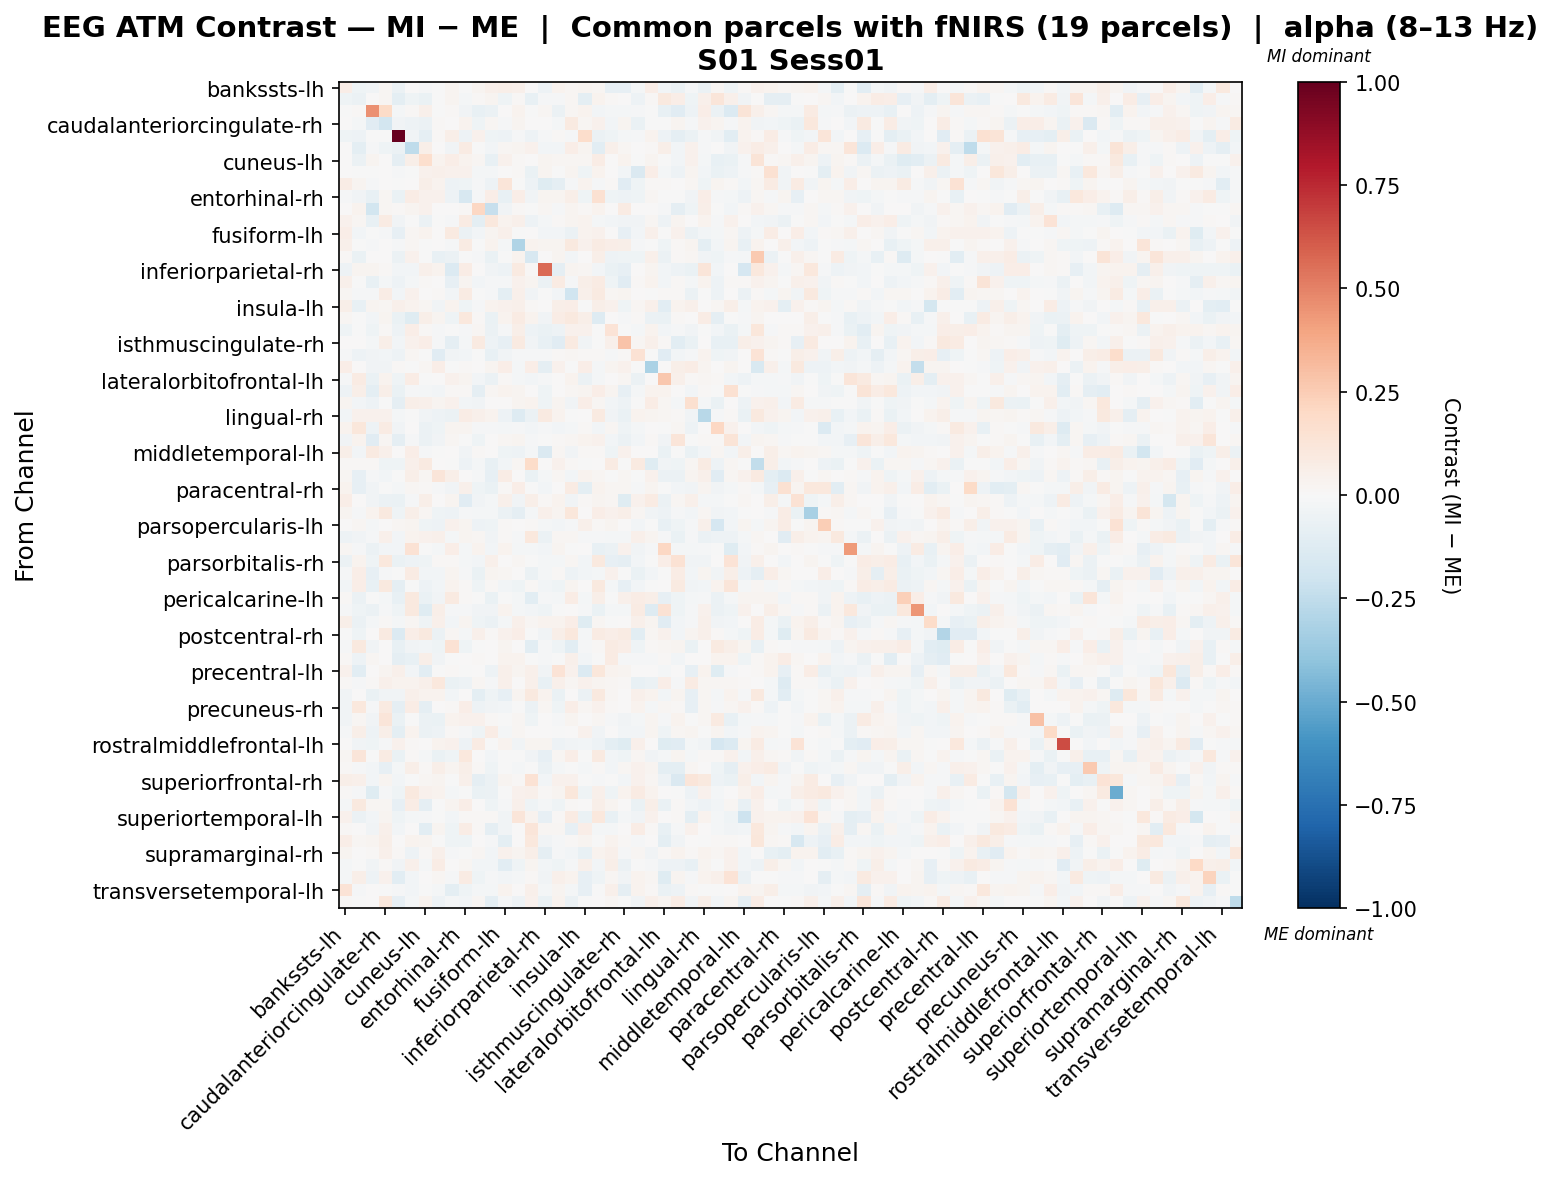

Values plotted in this chart, from the file beside it:
, bankssts-lh, bankssts-rh, caudalanteriorcingulate-lh, caudalanteriorcingulate-rh, caudalmiddlefrontal-lh, caudalmiddlefrontal-rh, cuneus-lh, cuneus-rh, entorhinal-lh, entorhinal-rh, frontalpole-lh, frontalpole-rh, fusiform-lh, fusiform-rh, inferiorparietal-lh, inferiorparietal-rh, inferiortemporal-lh, inferiortemporal-rh, insula-lh, insula-rh, isthmuscingulate-lh, isthmuscingulate-rh, lateraloccipital-lh
bankssts-lh, 0.0648, -0.04129, -0.03165, 0.0165, -0.05971, 0.002616, -0.009355, -0.00386, 0.03079, -0.002767, 0.02754, 0.04826, 0.05871, 0.05198, 0.007588, -0.04798, 0.03815, 0.01823, 0.02925, 0.01964, -0.08233, -0.07955, -0.01871
bankssts-rh, -0.03957, -0.05646, 0.003884, 0.02123, -0.1004, -0.0461, -0.06302, -0.006952, 0.03017, -0.02234, 0.01292, 0.02473, -0.04529, 0.01246, -0.07368, -0.009195, -0.01362, 0.01664, -0.0962, 0.03155, 0.01055, 0.003084, -0.05438
caudalanteriorcingulate-lh, -0.005821, 0.01276, 0.4551, 0.1938, -0.01825, 0.01149, 0.04945, -0.004295, 0.008185, -0.03613, -0.07699, -0.05632, 0.007035, 0.0332, -0.0007159, 0.02044, -0.06134, 0.01641, 0.03308, -0.02899, -0.01672, -0.01982, -0.01148
caudalanteriorcingulate-rh, 0.004182, -0.01977, -0.1168, -0.1837, -0.03267, -0.04741, -0.05982, 0.009119, 0.007495, 0.03318, -0.03965, 0.01924, -0.01216, 0.02381, 0.006788, 0.004396, -0.01787, 0.0874, 0.01618, 0.0412, -0.02997, 0.02665, -0.06529
caudalmiddlefrontal-lh, -0.04415, -0.05176, -0.006098, -0.006468, 1.0, -0.03161, -0.08654, 0.01121, 0.05586, -0.04733, 0.04205, -0.04681, -0.05323, -0.008241, -0.05322, -0.008759, 0.01268, -0.01458, 0.1728, -0.05855, -0.0401, -0.02312, -0.01238
caudalmiddlefrontal-rh, 0.005702, -0.09859, -0.01211, -0.04458, -0.05727, -0.2525, 0.05594, 0.0004684, -0.0322, 0.079, -0.001194, -0.02636, 0.02068, 0.02389, 0.04429, -0.02912, -0.02837, 0.06699, 0.02776, -0.1039, 0.0545, 0.02321, 0.007402
cuneus-lh, 0.0006856, -0.05561, 0.02948, 0.000738, -0.09289, 0.06036, 0.1693, 0.03508, 0.06337, 0.03726, 0.02106, -0.07767, 0.04141, 0.01082, 0.001414, 0.02443, 0.02019, 0.0204, 0.0198, 0.07716, 0.005604, 0.03891, -0.004034
cuneus-rh, 0.006582, -0.002748, -0.004855, 0.002543, -0.01216, -8.184193231664941e-05, 0.04361, 0.04825, 0.04579, 0.03964, -0.02065, -0.01986, 0.001975, 0.01169, -0.06364, 0.03062, -0.006875, 0.02706, -0.04472, 0.03627, 0.003325, -0.02637, -0.1411
entorhinal-lh, 0.07299, 0.02608, -0.00971, 0.0007485, -0.004063, 0.003461, 0.05726, 0.03137, -0.05324, -0.04279, -0.01362, -0.05219, 0.1214, -0.004124, -0.05452, -0.1196, -0.09358, -0.0152, 0.03412, -0.0107, 0.009575, -0.1107, -0.04516
entorhinal-rh, -0.007919, -0.03246, -0.07284, 0.02245, -0.06845, 0.07684, 0.03969, 0.04298, -0.04727, -0.16, -0.01161, 0.06698, -0.07598, 0.06336, -0.03169, 0.02598, 0.02988, 0.05667, -0.04634, 0.151, -0.0468, -0.04836, -0.0454
frontalpole-lh, 0.002728, 0.03218, -0.1843, 0.01824, 0.0145, 0.02464, 0.04286, 0.006338, 0.001064, 0.01191, 0.2088, -0.2327, -0.03287, 0.01404, -0.0002092, 0.01622, -0.01252, 0.02613, 0.007973, 0.0353, 0.001848, 0.08302, 0.0002063
frontalpole-rh, 0.04049, 0.02031, -0.07447, 0.08274, -0.03617, -0.004414, -0.05794, -0.002308, -0.01402, 0.08003, -0.09974, 0.1042, 0.03449, 0.04982, -0.04706, -0.02035, 0.008155, 0.02494, 0.03563, -0.01688, -0.02882, -0.03246, -0.03651
fusiform-lh, 0.06415, -0.02779, -0.007291, -0.0147, -0.08102, 0.01986, 0.03637, 0.004135, 0.08999, -0.05834, -0.02927, 0.02452, 0.05117, -0.003453, 0.0, -0.0271, -0.02785, -0.05563, 0.03745, 0.0414, 0.000218, -0.07817, -0.02583
fusiform-rh, 0.04782, -0.002034, -0.0147, 0.006131, -0.01279, 0.01824, -0.003229, 0.004684, -0.01537, 0.07964, -0.005877, 0.03431, -0.02136, -0.3029, 0.03586, 0.02363, 0.0264, 0.0942, 0.0453, 0.07983, 0.06784, 0.05695, -0.01464
inferiorparietal-lh, 0.01442, -0.06321, 0.0, 0.003062, -0.05863, 0.04372, -0.004033, -0.07076, -0.05797, -0.002474, -0.01081, -0.06448, -0.003161, 0.03262, -0.1615, 0.003635, 0.0303, -0.02989, 0.0006579, 0.05874, -0.05386, -0.04555, -0.04217
inferiorparietal-rh, -0.05237, 0.02645, 0.03112, 0.01487, -0.02555, -0.03124, 0.05122, 0.03471, -0.1406, 0.07329, 0.005639, -0.03593, -0.04811, 0.09105, 0.01458, 0.5648, -0.09047, 0.03079, 0.01751, -0.02927, -0.06899, -0.08246, 0.00493
inferiortemporal-lh, 0.05316, -0.006961, -0.07452, -0.02235, -0.04808, -0.02013, 0.01414, 0.0001581, -0.07906, 0.02364, -0.02558, -0.01315, -0.01309, 0.04112, 0.02896, -0.05586, 0.08038, -0.009647, 0.05586, 0.08222, -0.04199, -0.1164, 0.01043
inferiortemporal-rh, 0.01979, -0.01152, -0.008065, 0.07654, -0.02389, 0.0414, 0.002027, 0.0152, -0.0278, 0.08224, -0.001158, -0.009505, -0.09497, 0.05467, -0.03605, -0.001006, -0.02406, -0.199, 0.04746, 0.09023, 0.01572, 0.03117, 0.001868
insula-lh, 0.0609, -0.0721, 0.02492, 0.02163, 0.0472, 0.03894, 0.02105, -0.03745, 0.03787, -0.04532, -0.01172, 0.03775, 0.04035, 0.05317, 0.01257, 0.004154, 0.05822, 0.06449, -0.0077, 0.06109, 0.04333, -0.0411, 0.01991
insula-rh, 0.01944, -0.006628, -0.02981, 0.02595, -0.06915, -0.1188, 0.06227, 0.02511, -0.04175, 0.1078, 0.009462, -0.06523, 0.03215, 0.08058, 0.0376, -0.03416, 0.07598, 0.09941, 0.06148, -0.1318, 0.007736, -0.01534, 0.008062
isthmuscingulate-lh, -0.04653, -0.0001374, -0.04308, 0.01001, -0.0471, 0.06797, 0.00877, -0.01089, -0.003627, -0.01143, 0.01815, -0.05659, -0.01508, 0.06015, -0.04929, -0.06923, -0.04906, 0.04035, 0.04365, -0.001927, 0.1357, -0.001997, -0.01819
isthmuscingulate-rh, 0.002574, 0.001892, -0.02026, 0.05898, -0.02354, 0.0412, 0.06282, -0.0156, -0.09075, -0.01691, 0.08881, -0.05285, -0.08368, 0.08754, -0.03647, -0.07107, -0.1162, 0.09025, -0.03444, -0.002308, 0.05152, 0.2817, 0.02219
lateraloccipital-lh, -0.01329, -0.04711, -0.03523, -0.02764, -0.04697, 0.01748, -0.001433, -0.1149, -0.03611, -0.02673, -0.005701, -0.07126, -0.03604, -0.01107, -0.009915, -0.01218, 0.01074, 0.02234, 0.01531, 0.01251, -0.01076, 0.01049, 0.1453
lateraloccipital-rh, 0.06894, 0.006278, -0.03484, -0.0328, 0.01215, -0.001808, 0.02329, 0.06443, -0.001012, 0.01139, 0.003229, 0.02774, 0.06265, -0.02121, 0.06607, -0.09223, 0.03974, -0.005945, 0.06732, -0.01584, 0.02502, 0.04117, -0.004963
lateralorbitofrontal-lh, -0.01554, 0.08236, -0.06418, 0.03273, -0.04063, 0.07384, -0.00561, 0.004985, 0.04018, 0.02951, -0.02436, -0.05697, 0.01039, -0.01583, -0.02611, -0.01437, 0.002402, 0.03732, -0.0582, -0.02128, 0.002841, 0.01706, -0.05768
lateralorbitofrontal-rh, -0.04946, 0.05701, -0.09918, 0.05609, -0.0671, -0.00938, -0.0218, -0.0248, 0.01007, 0.01485, -0.08871, 0.02318, 0.03553, 0.02419, 0.001427, -0.04152, 0.005627, 0.02287, 0.02356, 0.0651, 0.02756, -0.08345, -0.02018
lingual-lh, 0.02858, -0.031, -0.04801, -0.002022, -0.09299, 0.05504, 0.04734, 0.02987, 0.04682, -0.02764, -0.03681, 0.003766, 0.003878, 0.02943, 0.03268, -0.04573, 0.02699, -0.03331, 0.06694, 0.01726, -0.0243, -0.04963, -0.006056
lingual-rh, -0.02385, 0.04347, 0.04007, 0.046, -0.0165, -0.00337, -0.0348, -0.04692, -0.06111, 0.07156, 0.04849, 0.03444, -0.05451, -0.1256, -0.05611, 0.0893, 0.03628, -0.001049, 0.005022, 0.08901, -0.03387, -0.06486, 0.03484
medialorbitofrontal-lh, 0.03328, 0.1158, -0.0531, 0.0801, -0.03388, 0.007319, -0.06129, -0.04619, 0.02565, 0.02473, -0.01368, -0.01391, -0.01907, -0.008374, -0.02702, -0.01409, -0.03083, -0.01929, 0.01042, -0.0308, 0.01793, -0.04609, -0.01943
medialorbitofrontal-rh, -0.03635, 0.03586, -0.1096, 0.02301, -0.09249, -0.01159, -0.05735, -0.03197, 0.0173, -0.002605, -0.04686, 0.005762, 0.016, 0.02935, -0.01453, -0.006712, 0.00944, 0.02211, 0.03449, 0.03975, -0.0276, -0.05948, -0.02842
middletemporal-lh, 0.06024, -0.02599, 0.08995, 0.05013, 0.005446, 0.06807, -0.009359, -0.004992, 0.006433, -0.03656, 0.01463, 0.004682, -0.04675, -0.04941, -0.02276, -0.1469, 0.01762, -0.03221, 0.009929, 0.008052, -0.04233, 0.04391, 0.002122
middletemporal-rh, 0.01276, 0.01239, 0.008626, -0.0406, -0.04009, 0.05309, 0.09072, 0.004614, -0.002702, -0.05127, -0.0163, -0.07294, -0.02818, 0.01987, 0.1861, 0.007797, 0.03974, 0.01114, -0.004241, 0.007371, 0.08561, -0.006063, 0.08832
paracentral-lh, 0.02262, -0.08586, -0.01393, -0.0296, -0.002261, 0.05514, 0.01975, 0.1212, 0.05813, 5.247725762063395e-05, -0.01085, -0.08069, 0.07251, 0.0002539, -0.0644, -0.01824, 0.01624, -0.02467, 0.03645, 0.01853, -0.004594, 0.02206, -0.0003803
paracentral-rh, 0.03251, -0.07992, -0.03535, -0.00431, -0.01829, 0.02098, 0.01401, -0.01035, -0.03873, 0.05276, -0.0415, -0.06685, 0.01512, 0.07023, -0.002953, -0.02416, 0.0, 0.08329, -0.09623, 0.03205, 0.02056, 0.02002, -0.01438
parahippocampal-lh, 0.06362, 0.005469, -0.03556, -0.05697, -0.06545, -0.01059, 0.05717, 0.007412, 0.02408, -0.1103, -0.03804, -0.01861, 0.0511, -0.03618, 0.05758, 0.01319, 0.03792, -0.03705, 0.01262, 0.0269, 0.02262, -0.1209, 0.04336
parahippocampal-rh, 0.03008, -0.01552, 0.03474, 0.09898, -0.04113, 0.05871, 0.0233, -0.04089, -0.05419, -0.008962, -0.01656, -0.01652, -0.05487, -0.09129, -0.01694, 0.05446, 0.02652, 0.1168, 0.00147, 0.06724, 0.03934, 0.05575, 0.01746
parsopercularis-lh, 0.007564, 0.0182, -0.01688, 0.006719, 0.01803, 0.02914, -0.04218, -0.05415, 0.04533, 0.02963, -0.04787, -0.04309, 0.01542, 0.001297, 0.01159, -0.02039, -0.024, -0.01325, 0.05189, 0.008798, 0.03073, 0.005459, -0.02709
parsopercularis-rh, -0.04858, -0.03468, -0.01037, 0.05391, -0.02907, 0.0334, 0.04362, 0.05135, -0.02265, 0.03075, 0.01795, -0.03537, 0.01412, -0.01108, 0.1058, -0.05963, 0.02036, 0.01671, -0.01048, -0.009824, -0.01842, -0.023, 0.05231
parsorbitalis-lh, 0.01817, -0.0109, -0.05977, -0.02976, -0.02918, 0.1437, -0.004996, -0.02281, 0.06406, -0.01842, 0.03624, -0.02932, 0.03168, -0.01645, -0.01948, -0.02356, 0.02697, -0.002135, 0.00564, -0.07518, -0.05717, 0.04207, -0.03663
parsorbitalis-rh, -0.06192, 0.0354, -0.04475, 0.1038, -0.06723, -0.04771, -0.04284, 0.01201, 0.01055, -0.0162, -0.02865, 0.05161, 0.004189, 0.02141, -0.00713, -0.02327, -0.02337, 0.02105, -0.02818, 0.09828, -0.07976, -0.08599, -0.02517
parstriangularis-lh, -0.01059, 0.06624, -0.08243, -0.009788, -0.002626, 0.08535, -0.02497, -0.02514, 0.02773, -0.008086, -0.0664, 0.02465, 0.02188, 0.0, -0.05505, -0.01771, 0.009655, -0.0471, -0.02585, -0.02293, 0.04197, -0.00531, -0.06917
parstriangularis-rh, -0.03078, 0.06541, -0.07333, 0.09553, -0.08748, -0.003711, -0.04968, -0.0279, 0.03496, 0.008722, -0.04324, 0.01327, -0.02507, -0.04179, 0.01269, -0.02498, -0.04372, 0.02424, 0.0007018, 0.09538, -0.0191, -0.08421, -0.02476
pericalcarine-lh, 0.008358, -0.05858, -0.005691, -0.02118, -0.07173, 0.1016, -0.06941, -0.03632, 0.08992, 0.01531, -0.00205, -0.06383, -0.0001988, -0.02071, -0.1077, -0.01555, -0.01728, 0.07033, -0.02172, 0.05523, -0.0057, 0.04731, 0.07474
pericalcarine-rh, -0.01212, -0.04429, -0.05604, -0.01213, -0.04117, 0.09543, -0.1222, 0.06184, -0.01026, -0.008113, -0.0383, -0.03847, 0.03196, -0.02078, -0.02632, -0.04332, -0.006759, 0.0007749, -0.01336, -0.06298, -0.01832, -0.02143, 0.08199
postcentral-lh, 0.05852, -0.05781, -0.01726, 0.01259, -0.02002, 0.01686, -0.04072, 0.04789, -0.02532, 0.02685, -0.04338, -0.05592, -0.01663, 0.05277, 0.02332, 0.03514, 0.03277, 0.06744, -0.1241, 0.01833, -0.004477, 0.00459, 0.0513
postcentral-rh, -0.004884, -0.03954, 0.0007592, 0.08899, -0.1371, 0.06654, 0.1009, -0.05848, 0.0206, -0.02158, 0.04693, 0.01557, 0.04024, 0.0697, -0.001988, -0.0354, 0.05882, 0.1071, -0.01657, 0.07949, 0.06385, 0.08142, -0.107
posteriorcingulate-lh, -0.01091, 0.09974, -0.03596, 0.006881, -0.07265, -0.03399, -0.02705, -0.04235, 0.1414, -0.0391, -0.005134, 0.004203, 0.02795, 0.005952, -0.107, -0.01482, -0.04524, -0.1054, -0.00859, 0.01129, 0.08141, 0.06568, -0.04096
posteriorcingulate-rh, 0.01237, -0.04919, 0.01671, 0.00229, -0.09141, -0.07306, 0.06239, -0.03552, -0.001188, 0.001922, 0.01218, 0.000248, 0.03476, 0.03904, -0.004469, -0.009388, -0.007262, 0.04775, -0.0242, -0.005313, 0.08304, -0.01343, -0.01374
precentral-lh, 0.04345, -0.1031, 0.003973, 0.03013, 0.0523, -0.02802, -0.1073, -1.4413360226712128e-05, 0.01059, -0.003661, 0.003157, -0.05437, 0.04734, 0.02502, 0.05075, -0.03541, 0.1347, 0.04355, -0.1365, 0.113, 0.03217, 0.02572, 0.003165
precentral-rh, 0.01188, -0.01296, 0.009464, 0.05166, 0.0324, 0.03845, 0.04745, 0.1046, -0.0697, -0.04801, 0.0188, -0.01206, 0.04763, 0.004502, 0.04922, -0.07548, 0.05096, 0.01656, 0.04149, 0.02656, 0.01869, 0.01558, -0.07414
precuneus-lh, -0.03387, 0.002795, -0.065, -0.03306, -0.03778, 0.05189, 0.03823, 0.03863, -0.02854, 0.004884, -0.09885, -0.04343, -0.08401, 0.02758, 0.09606, 0.03499, -0.06586, 0.00326, -0.05965, 0.09613, 0.01912, 0.003603, 0.05326
precuneus-rh, -0.03269, 0.1071, -0.009908, 0.08748, -0.09324, 0.07416, -0.09079, 0.00238, 0.01399, 0.0692, -0.0484, -0.03175, -0.02409, -0.001277, -0.0574, 0.02335, -0.0412, 0.06469, 0.02255, 0.04521, 0.01406, 0.002823, 0.03312
rostralanteriorcingulate-lh, -0.03702, 0.02117, -0.03762, 0.1214, -0.07029, -0.001756, -0.06228, -0.06742, 0.03299, 0.04584, 0.04069, 0.015, -0.005699, 0.01656, -0.04228, 0.001093, -0.0111, 0.02749, 0.0, 0.01848, -0.01239, -0.03435, -0.01874
rostralanteriorcingulate-rh, -0.01411, 0.05727, -0.04863, 0.05481, -0.1012, 0.03286, -0.05708, -0.05464, 0.01057, -0.009071, -0.03913, 0.07467, -0.01886, 0.0184, 0.005812, 0.005018, -0.004901, 0.00667, 0.04057, -0.0333, 0.003355, -0.03122, -0.02884
rostralmiddlefrontal-lh, 0.004412, -0.0337, -0.04399, -0.01501, 0.0403, 0.01159, 0.0009086, 0.03459, 0.04405, -0.05272, 0.07864, -0.003748, 0.03417, -0.0318, 0.02746, 0.02642, -0.05126, -0.03656, -0.02662, -0.05457, -0.09792, -0.1203, 0.05056
rostralmiddlefrontal-rh, 0.02015, 0.1212, -0.0003186, 0.08134, -0.06307, 0.01538, -0.02304, -0.06598, -0.03961, 0.1031, 3.286595002829157e-05, -0.02412, -0.005093, -0.0004287, -0.03548, -0.08475, 0.01638, 0.06292, -0.006013, 0.09278, -0.02626, -0.04055, 0.01719
superiorfrontal-lh, 0.00956, -0.01266, -0.02904, -0.08014, -0.02287, 0.06205, 0.009205, 0.06149, 0.02394, 0.06128, 0.01053, -0.03997, -0.001465, -0.01658, -0.004242, -0.05853, -0.01841, -0.005995, -0.01912, 0.0149, -0.0308, 0.01755, 0.04076
superiorfrontal-rh, 0.05702, 0.05091, -0.02635, 0.02806, -0.02906, -0.0003035, 0.01711, 0.02459, -0.0009003, 0.05376, -0.09355, -0.05923, 0.02621, 0.01148, 0.1424, -0.0299, 0.04515, 0.04148, -0.003033, -0.01435, -0.003161, -0.02533, 0.04072
superiorparietal-lh, 0.01345, -0.01394, -0.1227, -0.008238, -0.0397, 0.101, 0.04107, 0.03819, -0.01876, -0.002827, -0.06256, -0.06239, -0.003438, 0.04534, 0.04845, 0.01433, 0.02395, 0.1132, -0.04272, 0.04775, -0.04611, 0.03232, 0.07912
superiorparietal-rh, -0.02024, 0.09542, 0.01828, 0.01827, -0.07936, 0.0773, -0.09111, -3.371813011486319e-05, 0.02651, 0.06557, 0.004606, -0.03951, -0.008485, 0.04707, -0.04411, -0.01683, -0.04662, 0.01055, 0.006727, 0.06045, 0.0263, 0.004361, -0.07024
... 8 more rows
